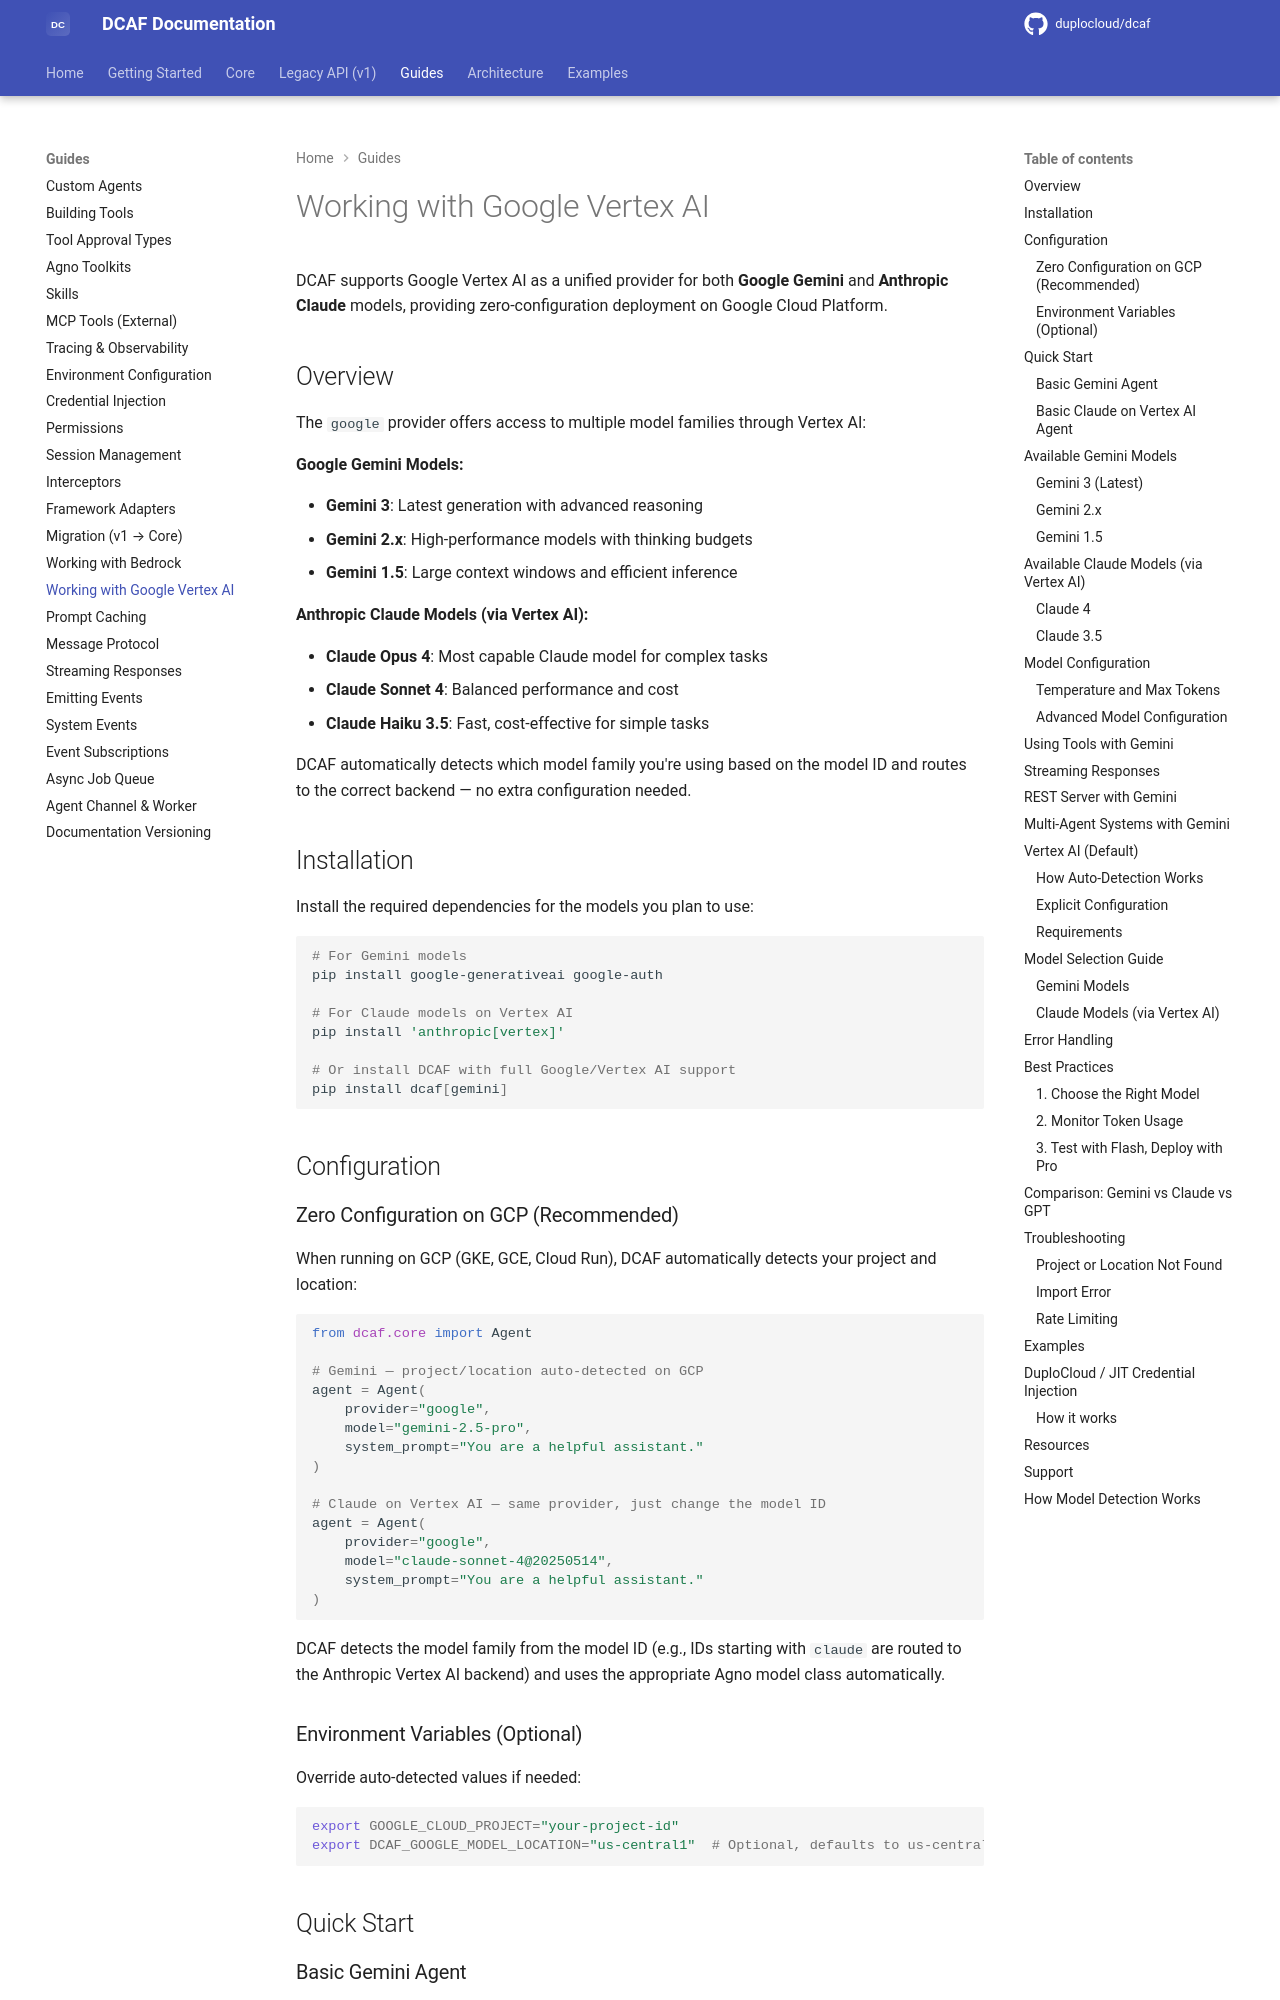

repository: duplocloud/dcaf · page: main/guides/working-with-gemini/index.html · generator: mkdocs

# Working with Google Vertex AI

DCAF supports Google Vertex AI as a unified provider for both **Google Gemini** and **Anthropic Claude** models, providing zero-configuration deployment on Google Cloud Platform.

## Overview

The `google` provider offers access to multiple model families through Vertex AI:

**Google Gemini Models:**

- **Gemini 3**: Latest generation with advanced reasoning
- **Gemini 2.x**: High-performance models with thinking budgets
- **Gemini 1.5**: Large context windows and efficient inference

**Anthropic Claude Models (via Vertex AI):**

- **Claude Opus 4**: Most capable Claude model for complex tasks
- **Claude Sonnet 4**: Balanced performance and cost
- **Claude Haiku 3.5**: Fast, cost-effective for simple tasks

DCAF automatically detects which model family you're using based on the model ID and routes to the correct backend — no extra configuration needed.

## Installation

Install the required dependencies for the models you plan to use:

```bash
# For Gemini models
pip install google-generativeai google-auth

# For Claude models on Vertex AI
pip install 'anthropic[vertex]'

# Or install DCAF with full Google/Vertex AI support
pip install dcaf[gemini]
```

## Configuration

### Zero Configuration on GCP (Recommended)

When running on GCP (GKE, GCE, Cloud Run), DCAF automatically detects your project and location:

```python
from dcaf.core import Agent

# Gemini — project/location auto-detected on GCP
agent = Agent(
    provider="google",
    model="gemini-2.5-pro",
    system_prompt="You are a helpful assistant."
)

# Claude on Vertex AI — same provider, just change the model ID
agent = Agent(
    provider="google",
    model="claude-sonnet-4@20250514",
    system_prompt="You are a helpful assistant."
)
```

DCAF detects the model family from the model ID (e.g., IDs starting with `claude` are routed to the Anthropic Vertex AI backend) and uses the appropriate Agno model class automatically.

### Environment Variables (Optional)

Override auto-detected values if needed:

```bash
export GOOGLE_CLOUD_PROJECT="your-project-id"
export DCAF_GOOGLE_MODEL_LOCATION="us-central1"  # Optional, defaults to us-central1
```

## Quick Start
